Run: headless pygame with SDL's dummy video driver; simulated clock (each Clock.tick advances the game by its frame time, no real sleeping); random seed 0; keys injected as events and as key.get_pressed() state; no mouse input.
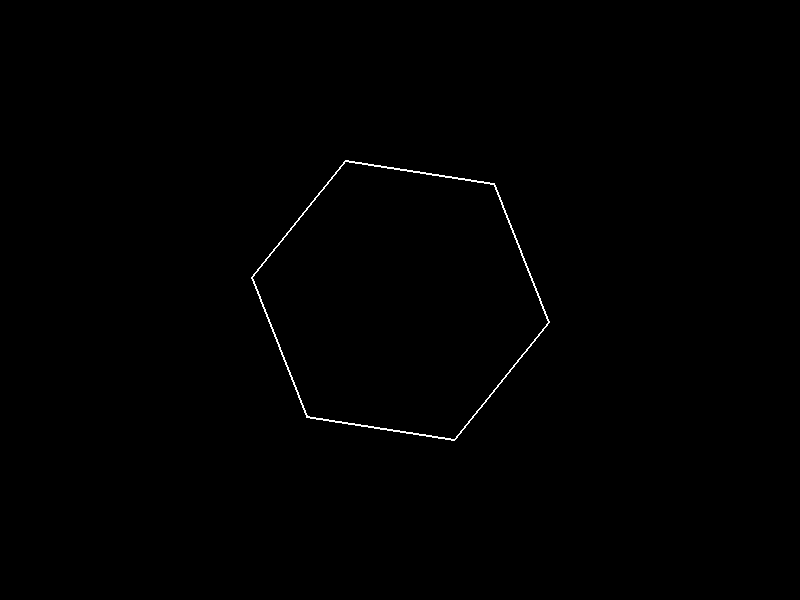
Frame 1 of 4 · flips 1–60 · no input
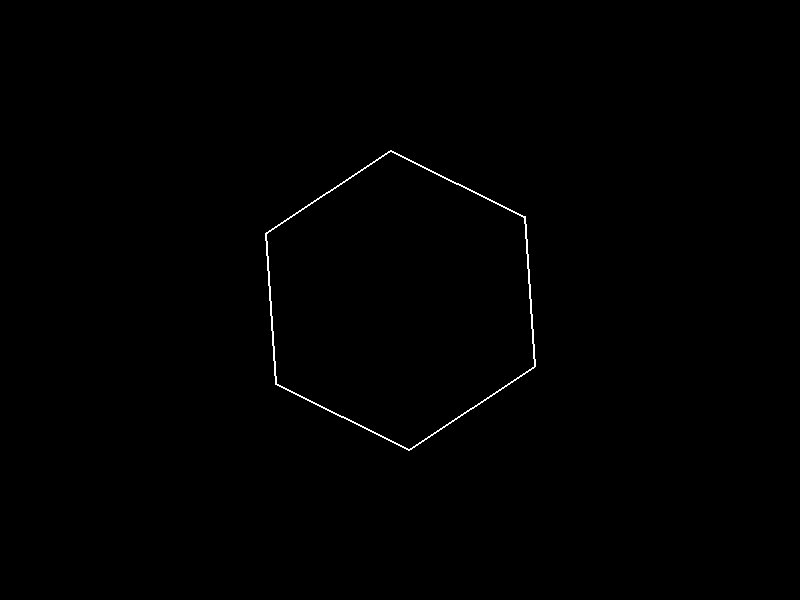
Frame 2 of 4 · flips 61–180 · tapped SPACE, RETURN · held RIGHT (→), D
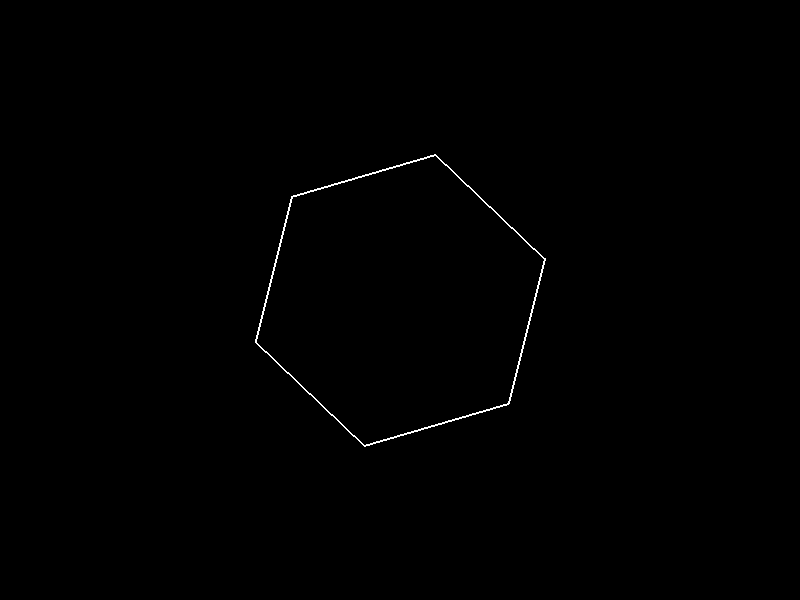
Frame 3 of 4 · flips 181–300 · held DOWN (↓), S
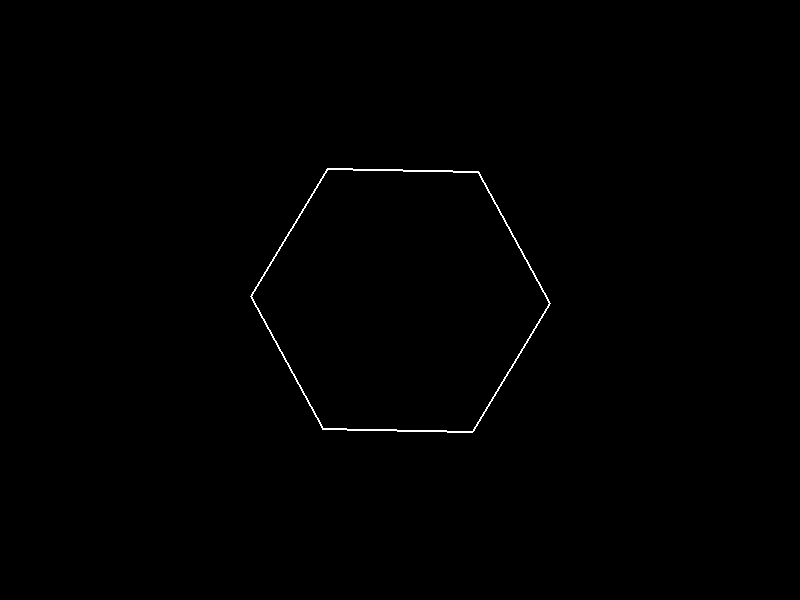
Frame 4 of 4 · flips 301–420 · held LEFT (←), A, UP (↑), W

The pygame program that drew these frames:

import pygame
import math

# Initialize Pygame
pygame.init()

# Screen dimensions
width, height = 800, 600
screen = pygame.display.set_mode((width, height))
pygame.display.set_caption("Bouncing Ball in Rotating Hexagon")

# Colors
black = (0, 0, 0)
white = (255, 255, 255)
red = (255, 0, 0)

# Hexagon parameters
hexagon_center = (width // 2, height // 2)
hexagon_radius = 150
rotation_angle = 0
rotation_speed = 0.02  # Radians per frame

# Ball parameters
ball_radius = 10
ball_x = hexagon_center[0]
ball_y = hexagon_center[1] - hexagon_radius + ball_radius # Start at top
ball_dx = 5  # Initial x velocity
ball_dy = 0  # Initial y velocity
gravity = 0.5
friction = 0.98

# Clock for controlling frame rate
clock = pygame.time.Clock()
fps = 60

def draw_hexagon(center, radius, angle):
    points = []
    for i in range(6):
        x = center[0] + radius * math.cos(math.pi * 2 * i / 6 + angle)
        y = center[1] + radius * math.sin(math.pi * 2 * i / 6 + angle)
        points.append((x, y))
    pygame.draw.polygon(screen, white, points, 2)  # Draw the hexagon outline

def ball_collision(ball_x, ball_y, ball_dx, ball_dy, center, radius, angle):
    for i in range(6):
        x1 = center[0] + radius * math.cos(math.pi * 2 * i / 6 + angle)
        y1 = center[1] + radius * math.sin(math.pi * 2 * i / 6 + angle)
        x2 = center[0] + radius * math.cos(math.pi * 2 * (i + 1) / 6 + angle)
        y2 = center[1] + radius * math.sin(math.pi * 2 * (i + 1) / 6 + angle)

        # Distance from ball center to the line segment
        dx = x2 - x1
        dy = y2 - y1
        if dx == 0 and dy == 0:  # Avoid division by zero
            continue

        t = ((ball_x - x1) * dx + (ball_y - y1) * dy) / (dx * dx + dy * dy)
        t = max(0, min(1, t))  # Clamp t to 0-1 range

        closest_x = x1 + t * dx
        closest_y = y1 + t * dy

        distance = math.sqrt((ball_x - closest_x)**2 + (ball_y - closest_y)**2)

        if distance < ball_radius:
            # Collision detected!  Reflect the ball's velocity.
            nx = -(closest_y - ball_y) # Normal vector (pointing outwards)
            ny = closest_x - ball_x
            
            magnitude = math.sqrt(nx*nx + ny*ny)
            nx /= magnitude
            ny /= magnitude

            dot_product = ball_dx * nx + ball_dy * ny
            ball_dx -= 2 * dot_product * nx
            ball_dy -= 2 * dot_product * ny

            # Small adjustment to prevent sticking
            ball_x += nx * (ball_radius - distance + 1)
            ball_y += ny * (ball_radius - distance + 1)

            return ball_x, ball_y, ball_dx, ball_dy

    return ball_x, ball_y, ball_dx, ball_dy



# Game loop
running = True
while running:
    for event in pygame.event.get():
        if event.type == pygame.QUIT:
            running = False

    # Update rotation
    rotation_angle += rotation_speed

    # Update ball position
    ball_x += ball_dx
    ball_y += ball_dy

    # Apply gravity
    ball_dy += gravity

    # Apply friction
    ball_dx *= friction
    ball_dy *= friction
    
    # Check for collision with hexagon walls
    ball_x, ball_y, ball_dx, ball_dy = ball_collision(ball_x, ball_y, ball_dx, ball_dy, hexagon_center, hexagon_radius, rotation_angle)


    # Clear the screen
    screen.fill(black)

    # Draw the hexagon
    draw_hexagon(hexagon_center, hexagon_radius, rotation_angle)

    # Draw the ball
    pygame.draw.circle(screen, red, (int(ball_x), int(ball_y)), ball_radius)

    # Update the display
    pygame.display.flip()

    # Control frame rate
    clock.tick(fps)

pygame.quit()
